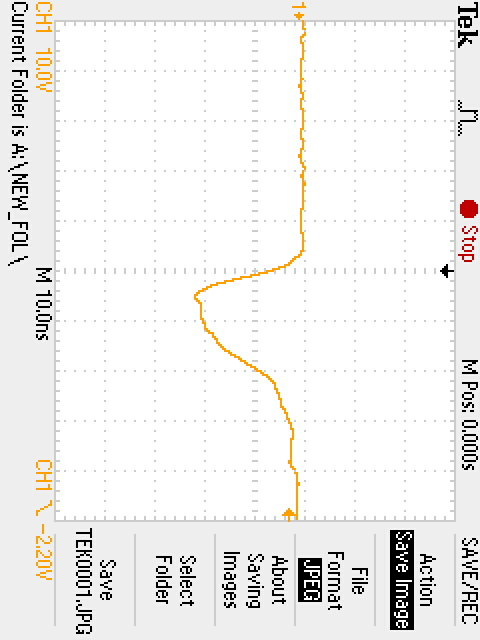

Source data for this figure (header and first rows):
Record Length, 2.500000e+03, , -0.000000050000, 0.80000, 
Sample Interval, 4.000000e-11, , -0.00000004996, 0.8, 
Trigger Point, 1.250000000000e+03, , -0.00000004992, 0.8, 
, , , -0.00000004988, 0.8, 
, , , -0.00000004984, 0.8, 
, , , -0.0000000498, 0.8, 
Source, CH1, , -0.00000004976, 0.8, 
Vertical Units, V, , -0.00000004972, 0.8, 
Vertical Scale, 1.000000e+01, , -0.00000004968, 0.8, 
Vertical Offset, 8.800000e+00, , -0.00000004964, 0.8, 
Horizontal Units, s, , -0.0000000496, 0.8, 
Horizontal Scale, 1.000000e-08, , -0.00000004956, 0.8, 
Pt Fmt, Y, , -0.00000004952, 0.8, 
Yzero, 0.000000e+00, , -0.00000004948, 0.8, 
Probe Atten, 1.000000e+01, , -0.00000004944, 0.8, 
Model Number, TDS1012C-EDU, , -0.0000000494, 0.8, 
Serial Number, C014136, , -0.00000004936, 0.8, 
Firmware Version, FV:v25.07, , -0.00000004932, 0.8, 
, , , -0.00000004928, 0.8, 
, , , -0.00000004924, 0.8, 
, , , -0.0000000492, 0.8, 
, , , -0.00000004916, 0.8, 
, , , -0.00000004912, 0.8, 
, , , -0.00000004908, 0.8, 
, , , -0.00000004904, 0.8, 
, , , -0.000000049, 0.8, 
, , , -0.00000004896, 0.8, 
, , , -0.00000004892, 0.8, 
, , , -0.00000004888, 0.8, 
, , , -0.00000004884, 0.8, 
, , , -0.0000000488, 0.8, 
, , , -0.00000004876, 0.8, 
, , , -0.00000004872, 0.8, 
, , , -0.00000004868, 0.8, 
, , , -0.00000004864, 0.8, 
, , , -0.0000000486, 0.8, 
, , , -0.00000004856, 0.8, 
, , , -0.00000004852, 0.8, 
, , , -0.00000004848, 0.8, 
, , , -0.00000004844, 0.8, 
, , , -0.0000000484, 0.8, 
, , , -0.00000004836, 0.8, 
, , , -0.00000004832, 1.2, 
, , , -0.00000004828, 1.2, 
, , , -0.00000004824, 1.2, 
, , , -0.0000000482, 1.2, 
, , , -0.00000004816, 1.2, 
, , , -0.00000004812, 1.2, 
, , , -0.00000004808, 1.2, 
, , , -0.00000004804, 1.2, 
, , , -0.000000048, 1.2, 
, , , -0.00000004796, 1.2, 
, , , -0.00000004792, 1.2, 
, , , -0.00000004788, 1.2, 
, , , -0.00000004784, 1.2, 
, , , -0.0000000478, 1.2, 
, , , -0.00000004776, 1.2, 
, , , -0.00000004772, 1.2, 
, , , -0.00000004768, 1.2, 
, , , -0.00000004764, 1.2, 
, , , -0.0000000476, 1.2, 
... 2,439 more rows
